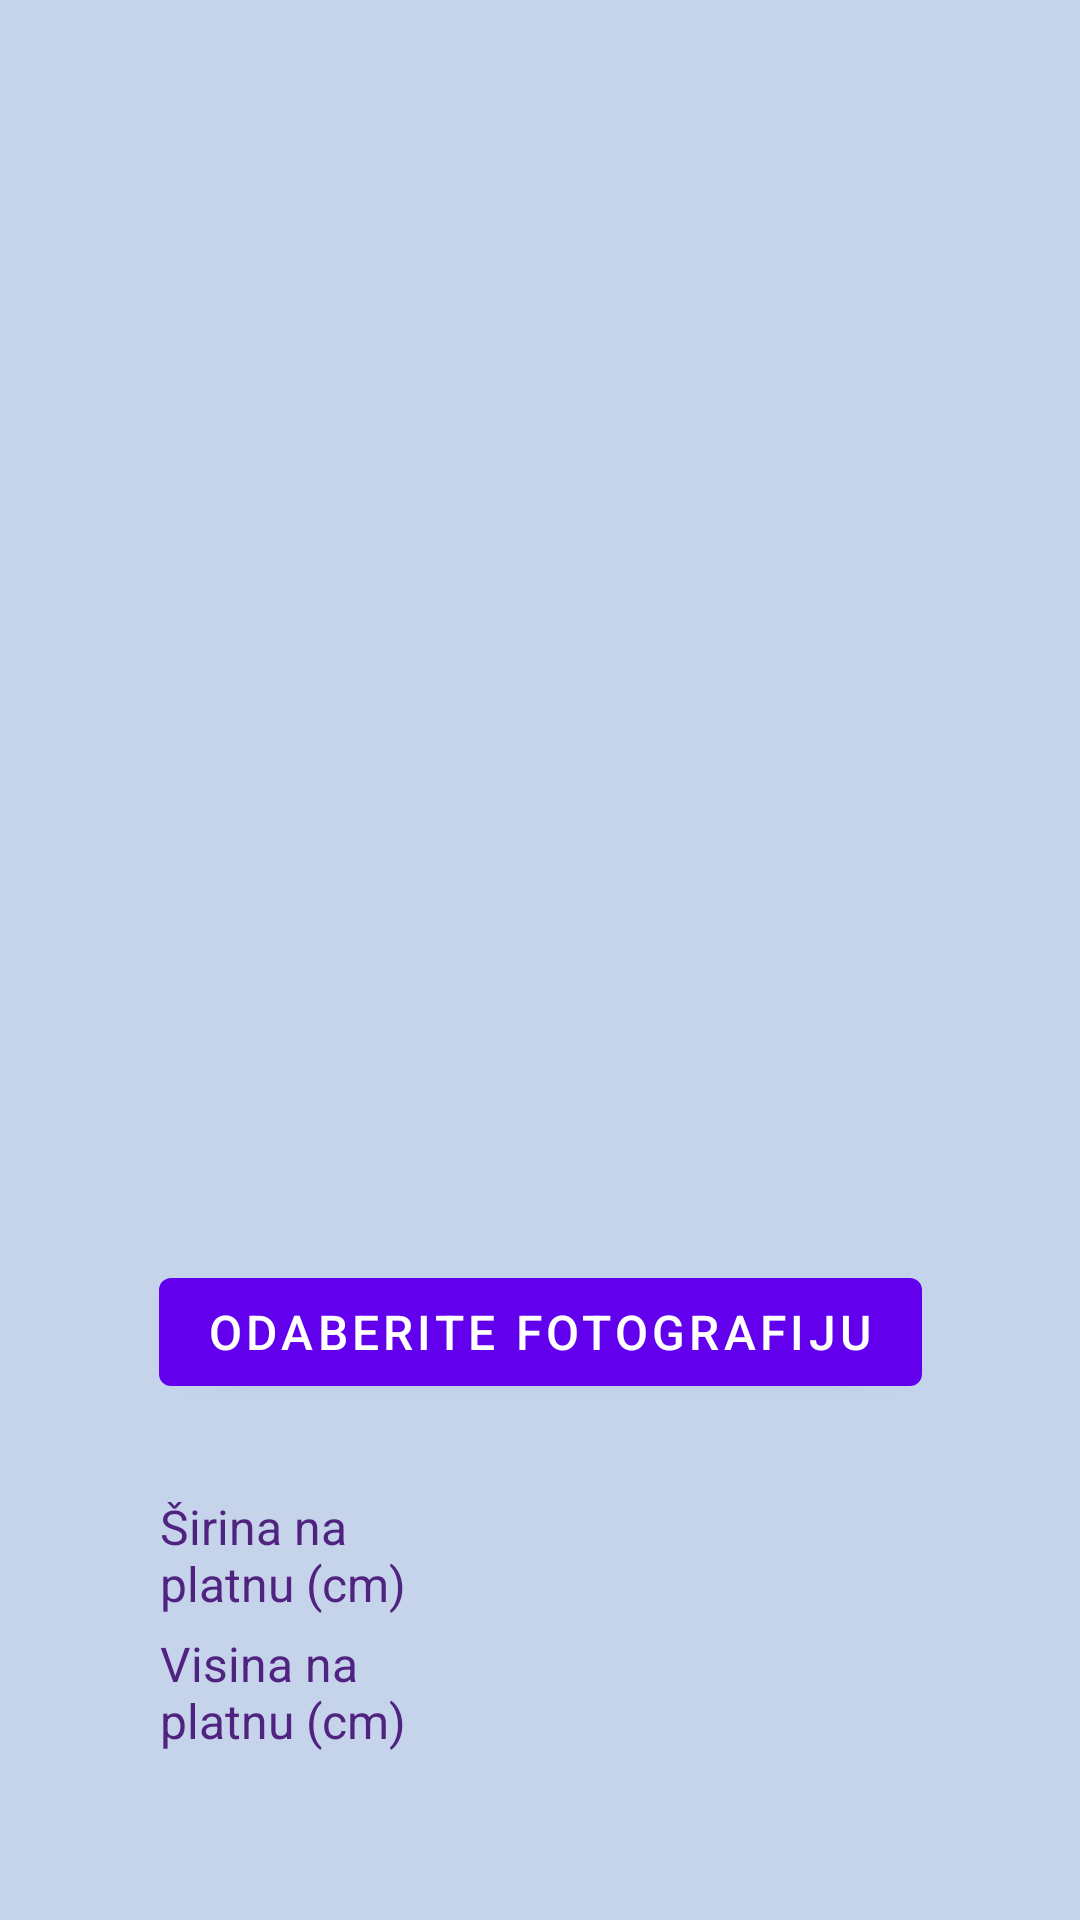

Here is an Android app screen rendered from its layout file. Give the layout XML and the strings, colors and styles it references.
<!-- AndroidManifest.xml: application theme Theme.XYPainting -->
<!-- res/layout/activity_upload_horizontal.xml -->
<?xml version="1.0" encoding="utf-8"?>
<androidx.constraintlayout.widget.ConstraintLayout xmlns:android="http://schemas.android.com/apk/res/android"
    xmlns:app="http://schemas.android.com/apk/res-auto"
    xmlns:tools="http://schemas.android.com/tools"
    android:layout_width="match_parent"
    android:layout_height="match_parent"
    android:background="#C5D4EB"
    tools:context=".UploadActivityHorizontal">

    <ImageView
        android:id="@+id/painting2"
        android:layout_width="400dp"
        android:layout_height="wrap_content"
        android:layout_marginTop="20dp"
        app:layout_constraintEnd_toEndOf="parent"
        app:layout_constraintStart_toStartOf="parent"
        app:layout_constraintTop_toTopOf="parent"
        app:srcCompat="@drawable/horizontal"
        />

    <androidx.constraintlayout.widget.Guideline
        android:id="@+id/guideline"
        android:layout_width="wrap_content"
        android:layout_height="wrap_content"
        android:orientation="horizontal"
        app:layout_constraintGuide_begin="400dp"
        app:layout_constraintEnd_toEndOf="parent"
        app:layout_constraintStart_toStartOf="parent"
        app:layout_constraintTop_toBottomOf="@+id/painting2"/>

    <Button
        android:id="@+id/buttonPrevious"
        android:layout_width="wrap_content"
        android:layout_height="wrap_content"
        android:text="Početna"
        android:textSize="16sp"
        app:layout_constraintTop_toBottomOf="@+id/textViewHeightResult"
        app:layout_constraintEnd_toStartOf="@+id/button_vertical"
        app:layout_constraintStart_toStartOf="parent"
        android:layout_marginTop="55dp"
        />

    <TextView
        android:id="@+id/textViewHeightResult"
        android:layout_width="100dp"
        android:layout_height="wrap_content"
        android:text="Visina na platnu (cm)"
        android:textSize="16sp"
        android:textColor="#502380"
        android:layout_marginTop="5dp"
        android:layout_marginLeft="0dp"
        android:layout_marginRight="0dp"
        app:layout_constraintStart_toStartOf="parent"
        app:layout_constraintTop_toBottomOf="@+id/textViewWidthResult"
        app:layout_constraintEnd_toStartOf="@+id/editTextHeightResult"
        />

    <TextView
        android:id="@+id/textViewWidthResult"
        android:layout_width="100dp"
        android:layout_height="wrap_content"
        android:text="Širina na platnu (cm)"
        android:textSize="16sp"
        android:textColor="#502380"
        android:layout_marginTop="30dp"
        android:layout_marginLeft="0dp"
        android:layout_marginRight="0dp"
        app:layout_constraintStart_toStartOf="parent"
        app:layout_constraintTop_toBottomOf="@+id/button_first"
        app:layout_constraintEnd_toStartOf="@+id/editTextWidthResult"
        />

    <TextView
        android:id="@+id/editTextHeightResult"
        android:layout_width="100dp"
        android:layout_height="wrap_content"
        android:layout_marginLeft="0dp"
        android:layout_marginRight="0dp"
        android:layout_marginTop="5dp"
        android:textSize="16sp"
        android:textColor="#502380"
        app:layout_constraintStart_toEndOf="@+id/textViewHeightResult"
        app:layout_constraintEnd_toEndOf="parent"
        app:layout_constraintTop_toTopOf="@+id/textViewHeightResult"
        />
    <TextView
        android:id="@+id/editTextWidthResult"
        android:layout_width="100dp"
        android:layout_height="wrap_content"
        android:layout_marginLeft="0dp"
        android:layout_marginRight="0dp"
        android:layout_marginTop="5dp"
        android:textSize="16sp"
        android:textColor="#502380"
        app:layout_constraintStart_toEndOf="@+id/textViewWidthResult"
        app:layout_constraintTop_toTopOf="@+id/textViewWidthResult"
        app:layout_constraintEnd_toEndOf="parent"
        />

    <Button
        android:id="@+id/button_first"
        android:layout_width="wrap_content"
        android:layout_height="wrap_content"
        android:layout_marginTop="20dp"
        android:text="Odaberite fotografiju"
        android:textSize="16sp"
        app:layout_constraintEnd_toEndOf="parent"
        app:layout_constraintStart_toStartOf="parent"
        app:layout_constraintTop_toBottomOf="@+id/guideline"
         />

    <Button
        android:id="@+id/button_vertical"
        android:layout_width="wrap_content"
        android:layout_height="wrap_content"
        android:text="Vertikalno"
        android:textSize="16sp"
        app:layout_constraintEnd_toEndOf="parent"
        app:layout_constraintBottom_toBottomOf="@+id/buttonPrevious"
        app:layout_constraintStart_toEndOf="@+id/buttonPrevious"
        app:layout_constraintTop_toTopOf="@+id/buttonPrevious" />
</androidx.constraintlayout.widget.ConstraintLayout>
<!-- resources referenced by this layout -->
<resources>
  <style name="Theme.XYPainting" parent="Theme.MaterialComponents.DayNight.DarkActionBar">
          
          <item name="colorPrimary">@color/purple_500</item>
          <item name="colorPrimaryVariant">@color/purple_700</item>
          <item name="colorOnPrimary">@color/white</item>
          
          <item name="colorSecondary">@color/teal_200</item>
          <item name="colorSecondaryVariant">@color/teal_700</item>
          <item name="colorOnSecondary">@color/black</item>
          
          <item name="android:statusBarColor">?attr/colorPrimaryVariant</item>
          
      </style>
  <!-- not gathered from this repository: default colours our renderer supplied (Android Studio template values) -->
  <color name="purple_500">#FF6200EE</color>
  <color name="purple_700">#FF3700B3</color>
  <color name="teal_200">#FF03DAC5</color>
  <color name="teal_700">#FF018786</color>
  <color name="black">#FF000000</color>
  <color name="white">#FFFFFFFF</color>
</resources>
